Labelled photos from "processed", an image-classification folder in shaguntalwar17/BrainTumor_CDSS. The possible labels are: glioma, meningioma, no tumor, pituitary tumor.

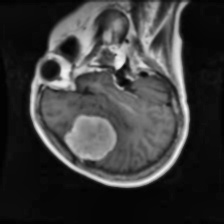
Label: meningioma

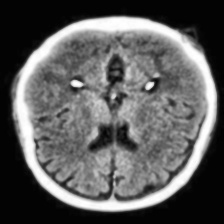
Label: no tumor

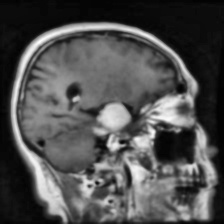
Label: meningioma

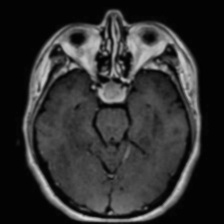
Label: pituitary tumor

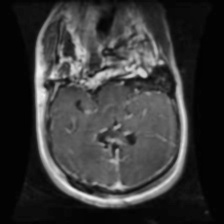
Label: glioma

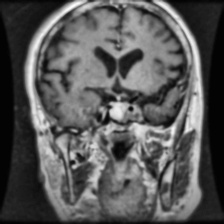
Label: pituitary tumor
